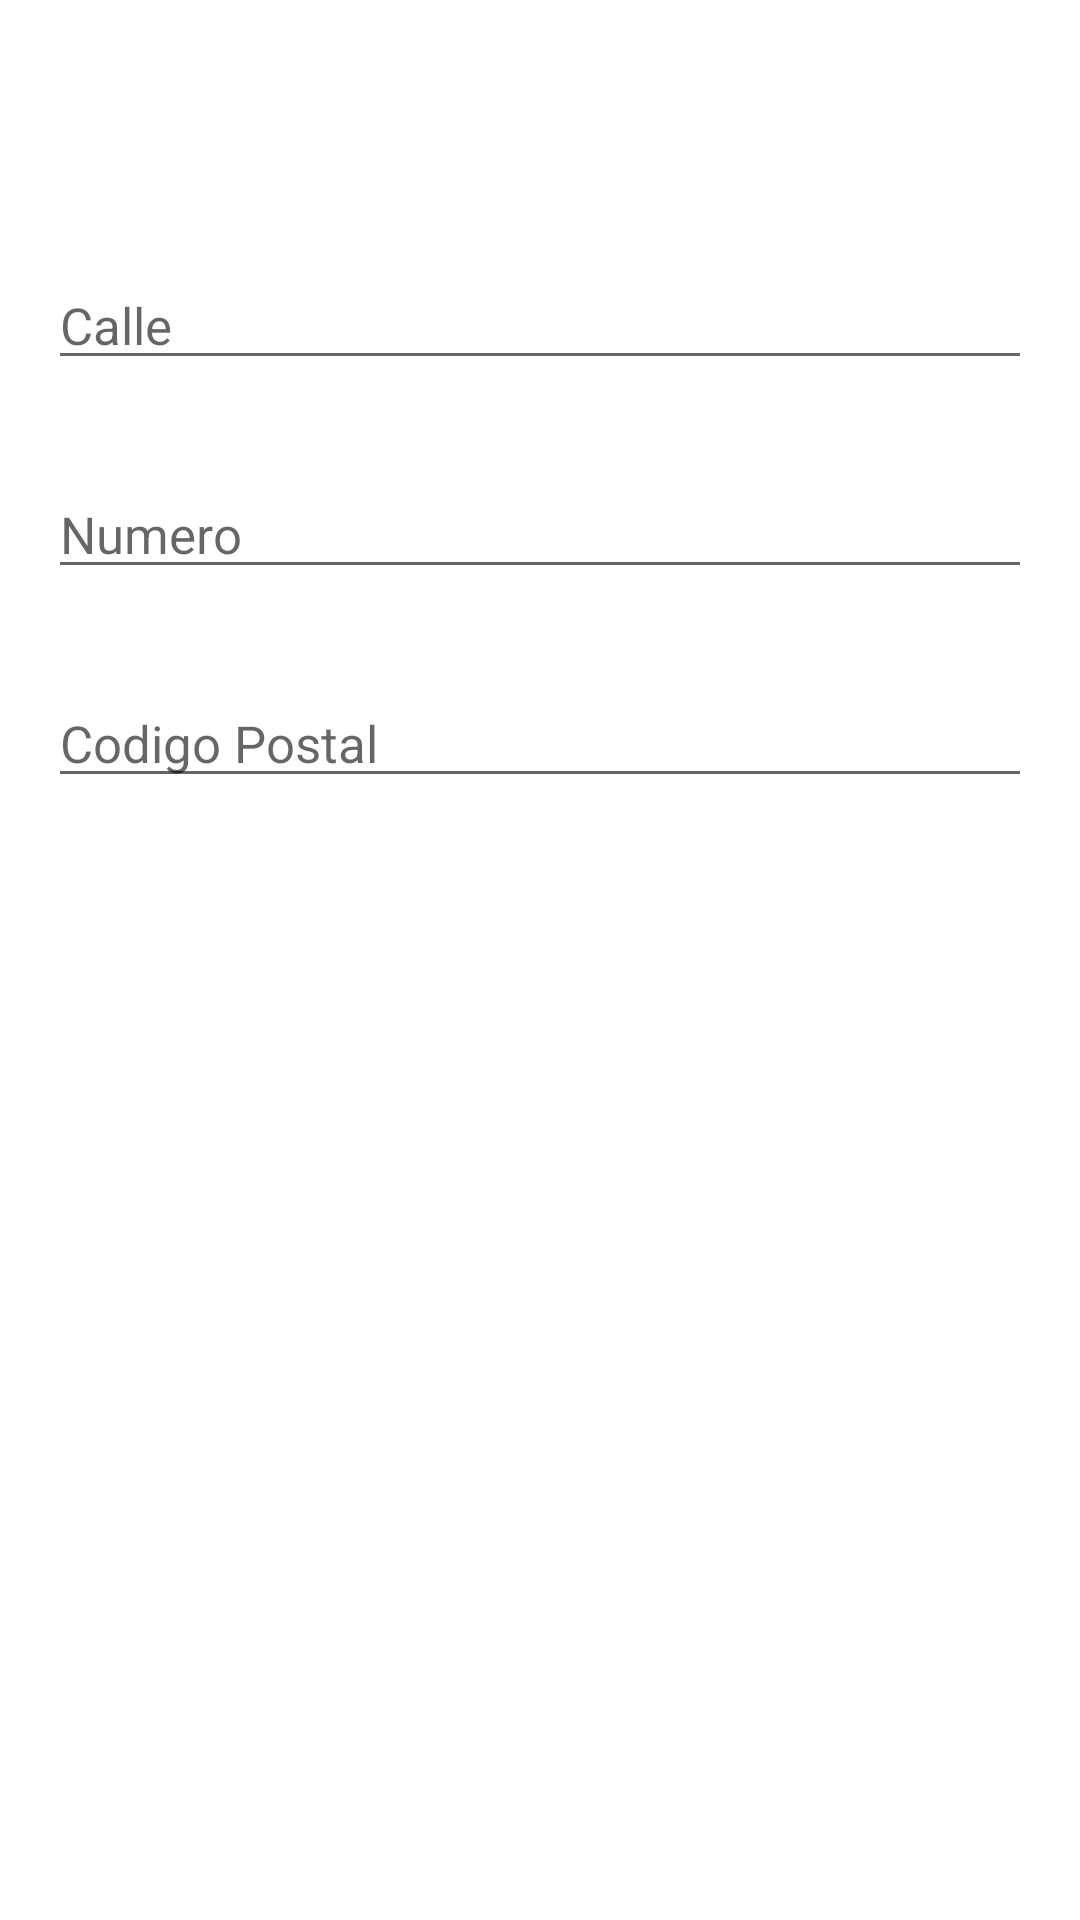

The Android layout XML behind this screen, and the referenced resources:
<!-- AndroidManifest.xml: application theme Theme.AppCompat.Light.NoActionBar -->
<!-- res/layout/activity_concrete_place.xml -->
<?xml version="1.0" encoding="utf-8"?>
<android.support.constraint.ConstraintLayout
    xmlns:android="http://schemas.android.com/apk/res/android"
    xmlns:tools="http://schemas.android.com/tools"
    android:id="@+id/activity_place"
    android:layout_width="wrap_content"
    android:layout_height="match_parent">

    <RelativeLayout android:id="@+id/content_frame"
        android:layout_width="match_parent"
        android:layout_height="match_parent"
        tools:context=".lost2foundUI.placeUI.concretePlaceUI.FillConcretePlaceActivity"
        tools:showIn="@layout/activity_concrete_place"
        android:background="@color/colorSecondaryText">

        <android.support.v7.widget.Toolbar
            android:id="@+id/toolbar_center"
            android:layout_width="match_parent"
            android:layout_height="wrap_content"
            android:text="Tipos de lugar"
            android:theme="@style/ToolbarStyle">

        </android.support.v7.widget.Toolbar>

        <RelativeLayout
            android:id="@+id/concretePlace_layout"
            android:layout_width="match_parent"
            android:padding="16dp"
            android:layout_height="match_parent"
            android:layout_alignParentStart="true"
            android:layout_below="@+id/toolbar_center"
            android:orientation="vertical">

            <EditText
                android:id="@+id/street"
                android:layout_width="match_parent"
                android:layout_height="wrap_content"
                android:layout_alignParentStart="true"
                android:layout_alignParentTop="true"
                android:layout_marginTop="15dp"
                android:hint="@string/street_text"
                android:inputType="text"
                android:textColor="@color/colorPrimaryText"
                android:textSize="17sp" />

            <EditText
                android:id="@+id/number"
                android:layout_width="match_parent"
                android:layout_height="wrap_content"
                android:layout_alignParentStart="true"
                android:layout_below="@+id/street"
                android:layout_marginTop="30dp"
                android:hint="@string/number_text"
                android:inputType="text"
                android:textColor="@color/colorPrimaryText"
                android:textSize="17sp" />

            <EditText
                android:id="@+id/postalCode"
                android:layout_width="match_parent"
                android:layout_height="wrap_content"
                android:layout_alignParentStart="true"
                android:layout_below="@+id/number"
                android:layout_marginTop="30dp"
                android:hint="@string/postalcode_text"
                android:inputType="text"
                android:textColor="@color/colorPrimaryText"
                android:textSize="17sp" />

            <Button
                android:id="@+id/confirm_button"
                style="@style/buttonStyle"
                android:layout_alignParentBottom="true"
                android:layout_centerHorizontal="true"
                android:layout_marginBottom="34dp"
                android:onClick="saveConcretePlaceData"
                android:text="@string/confirm_button_text" />

        </RelativeLayout>

    </RelativeLayout>


</android.support.constraint.ConstraintLayout>
<!-- resources referenced by this layout -->
<resources>
  <color name="colorPrimaryText">#000000</color>
  <color name="colorSecondaryText">#FFFFFF</color>
  <string name="confirm_button_text">Confirmar</string>
  <string name="number_text">Numero</string>
  <string name="postalcode_text">Codigo Postal</string>
  <string name="street_text">Calle</string>
  <style name="ToolbarStyle" parent="Theme.AppCompat.Light.NoActionBar">
          <item name="android:textColorPrimary">@android:color/white</item>
          <item name="android:textColorSecondary">@android:color/white</item>
          <item name="android:background">@color/color500</item>
      </style>
  <style name="buttonStyle">
          <item name="android:background">@color/color500</item>
          <item name="android:layout_width">match_parent</item>
          <item name="android:layout_height">wrap_content</item>
          <item name="android:layout_marginTop">20dp</item>
          <item name="android:shadowColor">@color/colorPrimaryText</item>
          <item name="android:textAllCaps">false</item>
          <item name="android:textColor">@color/colorSecondaryText</item>
          <item name="android:textSize">16sp</item>
      </style>
</resources>
